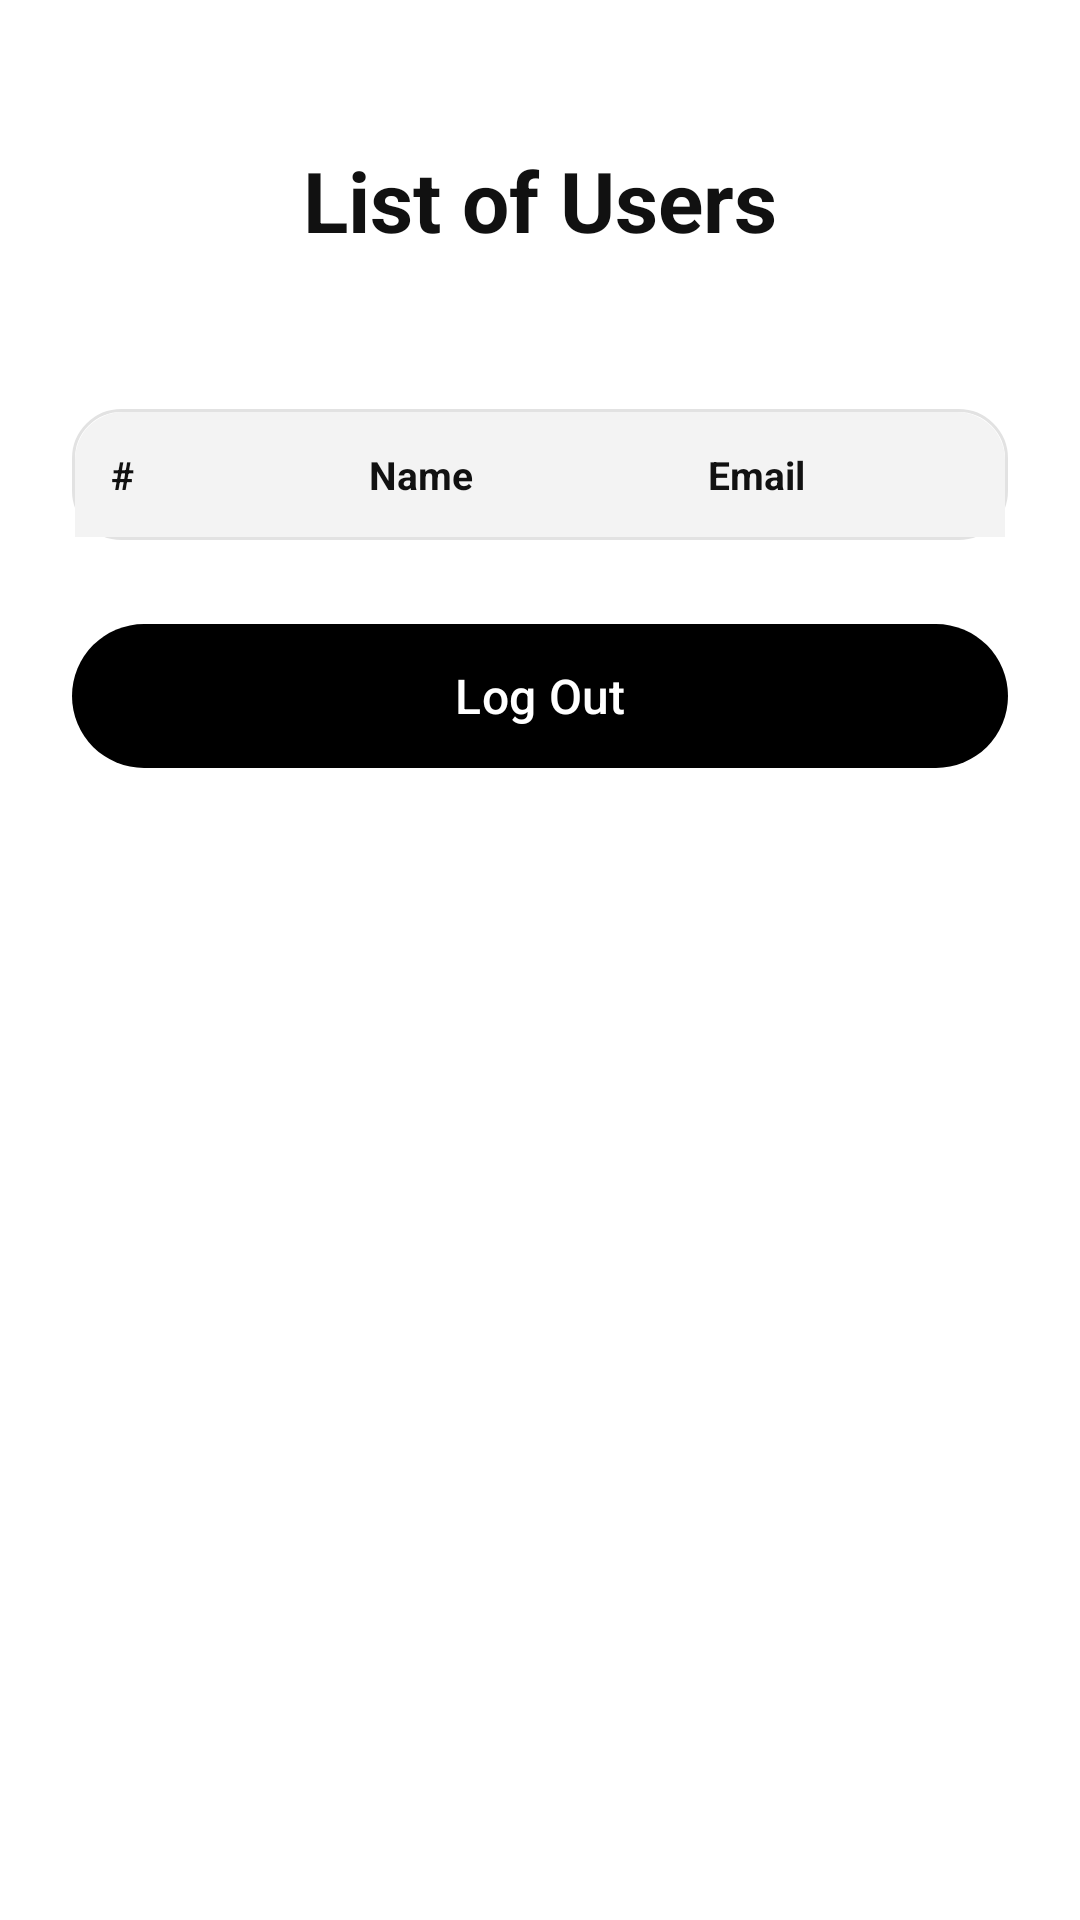

Here is an Android app screen rendered from its layout file. Give the layout XML and the strings, colors and styles it references.
<!-- AndroidManifest.xml: application theme Theme._1stActivity -->
<!-- res/layout/activity_users.xml -->
<?xml version="1.0" encoding="utf-8"?>
<ScrollView xmlns:android="http://schemas.android.com/apk/res/android"
    xmlns:app="http://schemas.android.com/apk/res-auto"
    android:id="@+id/main"
    android:layout_width="match_parent"
    android:layout_height="match_parent"
    android:background="@color/white"
    android:fillViewport="true"
    android:fitsSystemWindows="true">

    <LinearLayout
        android:layout_width="match_parent"
        android:layout_height="wrap_content"
        android:orientation="vertical"
        android:padding="24dp">

        
        <TextView
            android:layout_width="match_parent"
            android:layout_height="wrap_content"
            android:layout_marginTop="24dp"
            android:gravity="center"
            android:text="@string/title_users"
            android:textColor="@color/text_primary"
            android:textSize="28sp"
            android:textStyle="bold" />

        
        <TextView
            android:id="@+id/tvUserCount"
            android:layout_width="match_parent"
            android:layout_height="wrap_content"
            android:layout_marginTop="8dp"
            android:gravity="center"
            android:textColor="@color/text_secondary"
            android:textSize="14sp" />

        
        <TableLayout
            android:id="@+id/tableUsers"
            android:layout_width="match_parent"
            android:layout_height="wrap_content"
            android:layout_marginTop="24dp"
            android:background="@drawable/bg_table"
            android:padding="1dp"
            android:shrinkColumns="2"
            android:stretchColumns="*">

            
            <TableRow
                android:layout_width="match_parent"
                android:layout_height="wrap_content"
                android:background="@drawable/bg_table_header">

                <TextView
                    android:layout_width="wrap_content"
                    android:layout_height="wrap_content"
                    android:padding="12dp"
                    android:text="@string/header_number"
                    android:textColor="@color/text_primary"
                    android:textSize="13sp"
                    android:textStyle="bold" />

                <TextView
                    android:layout_width="wrap_content"
                    android:layout_height="wrap_content"
                    android:padding="12dp"
                    android:text="@string/header_name"
                    android:textColor="@color/text_primary"
                    android:textSize="13sp"
                    android:textStyle="bold" />

                <TextView
                    android:layout_width="wrap_content"
                    android:layout_height="wrap_content"
                    android:padding="12dp"
                    android:text="@string/header_email"
                    android:textColor="@color/text_primary"
                    android:textSize="13sp"
                    android:textStyle="bold" />
            </TableRow>

        </TableLayout>

        
        <com.google.android.material.button.MaterialButton
            android:id="@+id/btnLogOut"
            android:layout_width="match_parent"
            android:layout_height="56dp"
            android:layout_marginTop="24dp"
            android:text="@string/btn_log_out"
            android:textAllCaps="false"
            android:textColor="@color/white"
            android:textSize="16sp"
            app:backgroundTint="@color/black"
            app:cornerRadius="28dp" />

    </LinearLayout>
</ScrollView>
<!-- resources referenced by this layout -->
<resources>
  <color name="black">#FF000000</color>
  <color name="text_primary">#FF111111</color>
  <color name="text_secondary">#FF6B6B6B</color>
  <color name="white">#FFFFFFFF</color>
  <!-- drawable bg_table (drawable) -->
  <?xml version="1.0" encoding="utf-8"?>
  <shape xmlns:android="http://schemas.android.com/apk/res/android"
      android:shape="rectangle">
  
      <solid android:color="@color/white" />
  
      <stroke
          android:width="1dp"
          android:color="@color/divider" />
  
      <corners android:radius="16dp" />
  
  </shape>
  <!-- drawable bg_table_header (drawable) -->
  <?xml version="1.0" encoding="utf-8"?>
  <shape xmlns:android="http://schemas.android.com/apk/res/android"
      android:shape="rectangle">
  
      <solid android:color="@color/input_bg" />
  
      <corners
          android:topLeftRadius="16dp"
          android:topRightRadius="16dp" />
  
  </shape>
  <string name="btn_log_out">Log Out</string>
  <string name="header_email">Email</string>
  <string name="header_name">Name</string>
  <string name="header_number">#</string>
  <string name="title_users">List of Users</string>
  <style name="Theme._1stActivity" parent="Base.Theme._1stActivity" />
  <color name="divider">#FFE2E2E2</color>
  <color name="input_bg">#FFF3F3F3</color>
  <style name="Base.Theme._1stActivity" parent="Theme.Material3.DayNight.NoActionBar">
          
          
      </style>
</resources>
